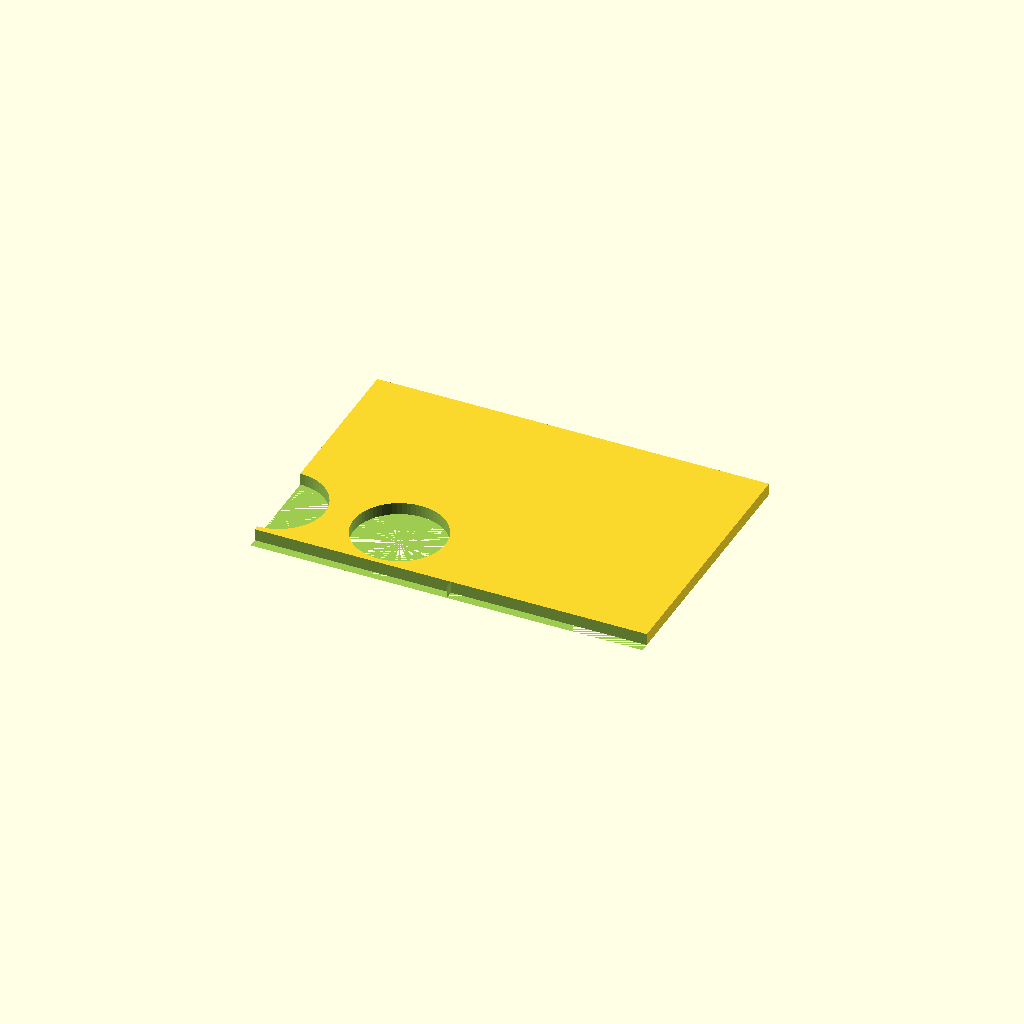
Cell 1: the model at its default parameters.
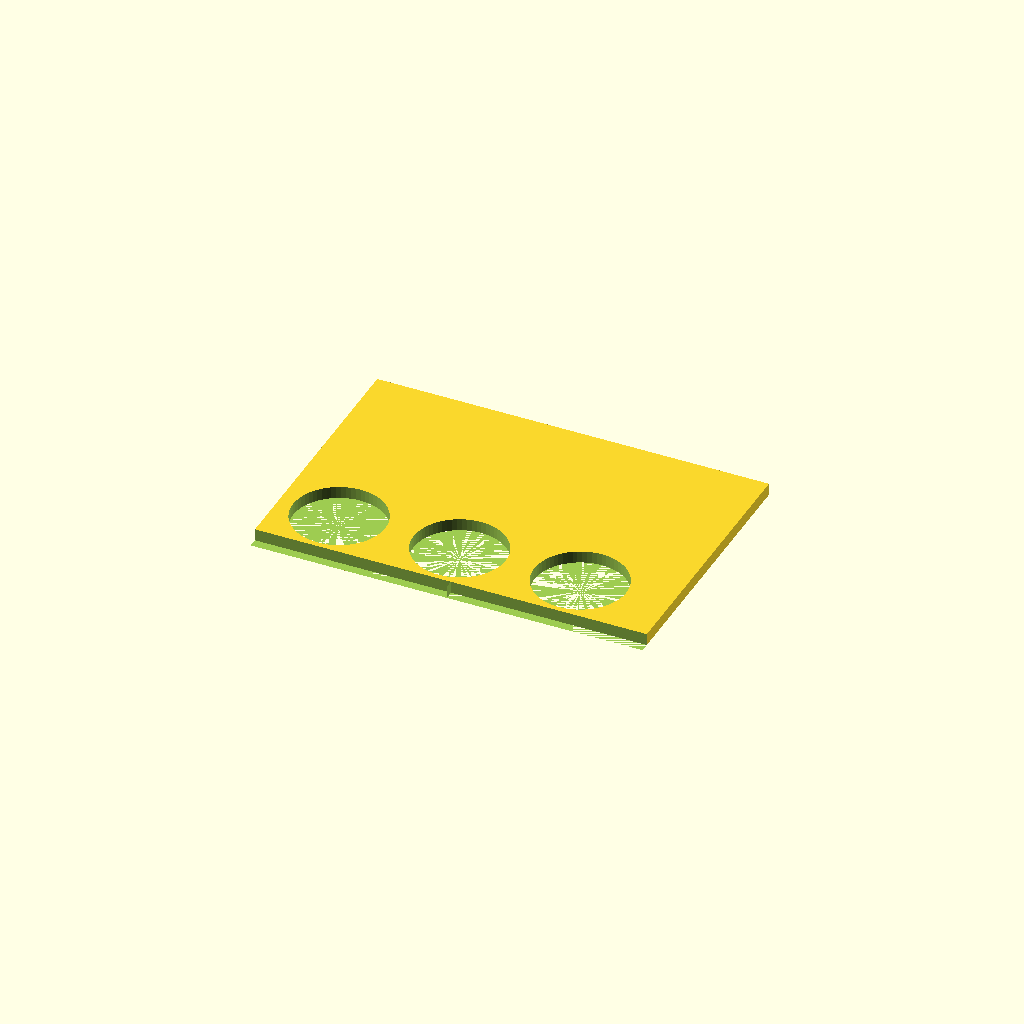
Cell 2: cols = 6 (everything else at default).
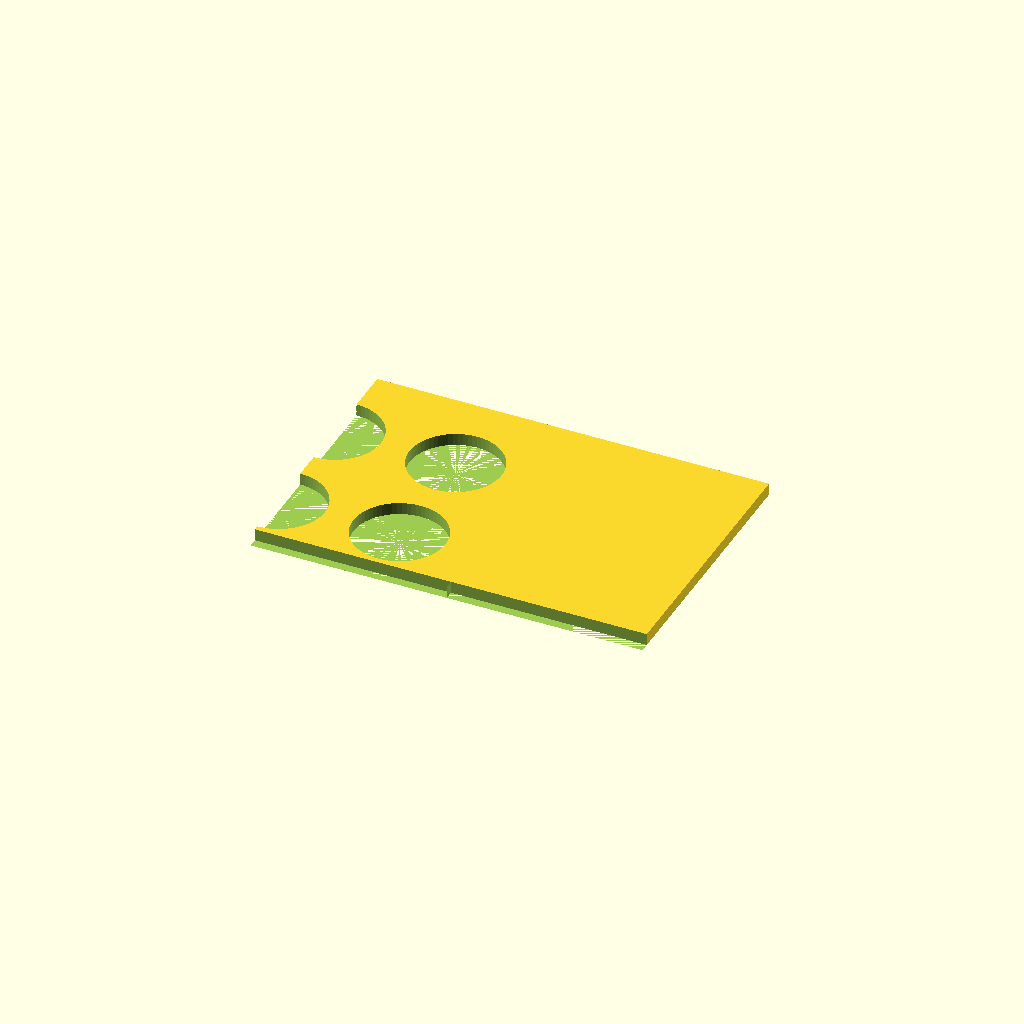
Cell 3: the same model with rows = 4.
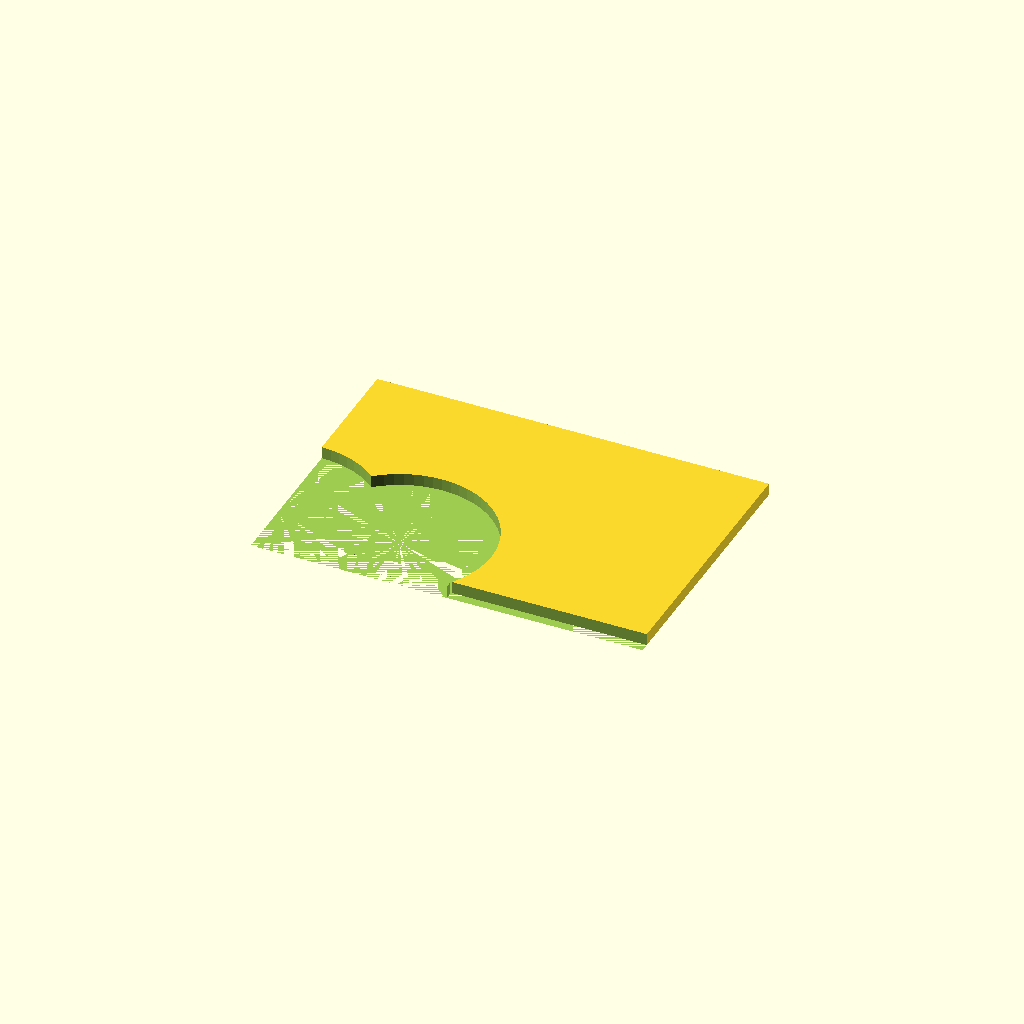
Cell 4: the same model with tube_d = 61.
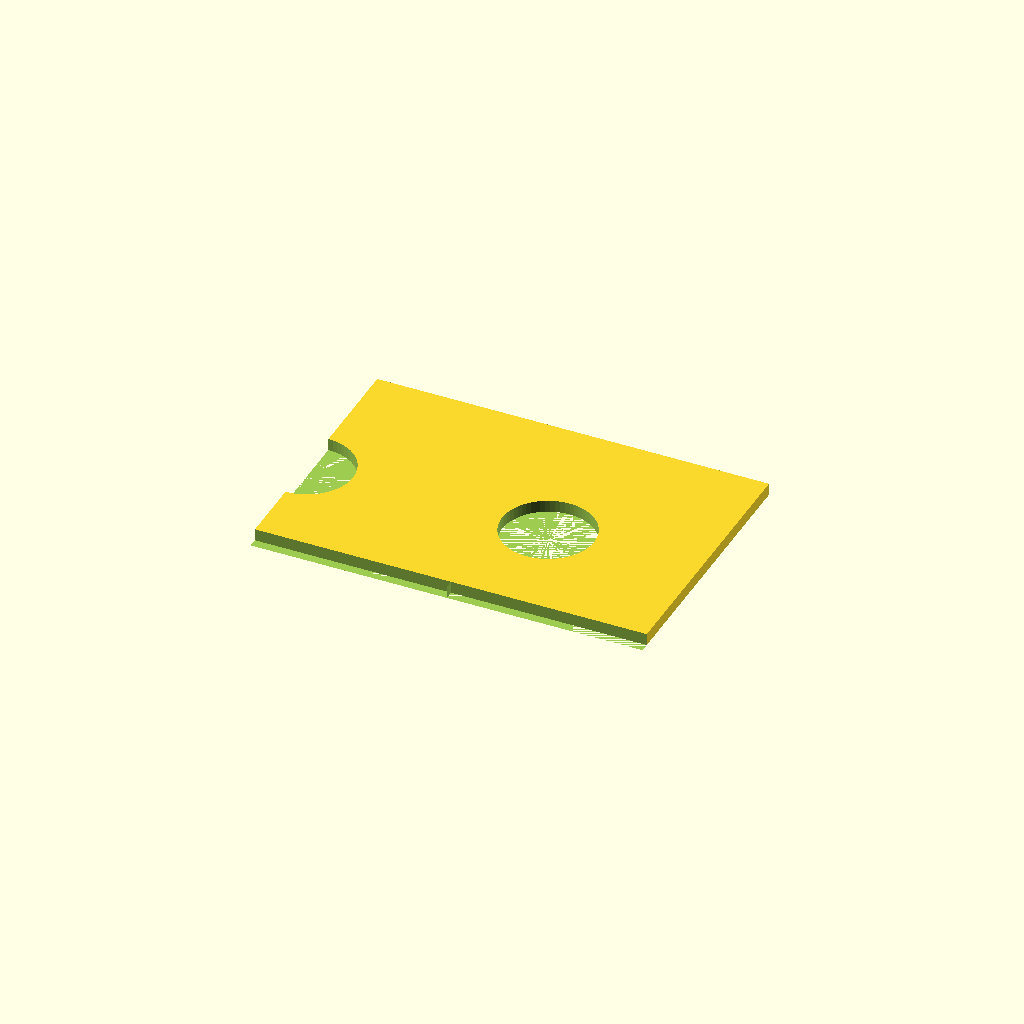
Cell 5: pitch = 80 (everything else at default).
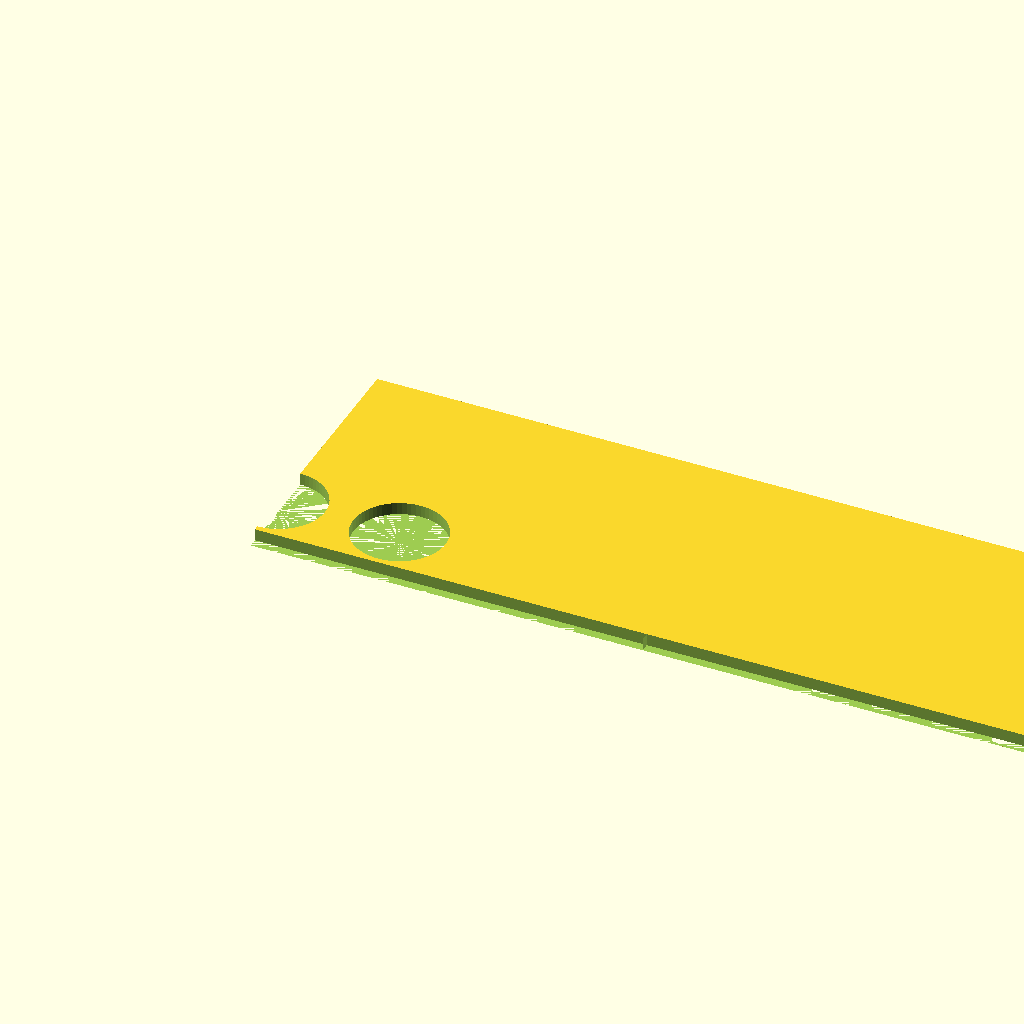
Cell 6 — plate_l set to 260, the other parameters unchanged.
All cells are drawn from one camera (rotation 55°, 0°, 25°, orthographic, colour scheme Cornfield), so only the parameter changes between them.
The OpenSCAD source (bench/results/scadcoder-box/code/tiiny_ATinyGreenCell_scadcoder-qwen3.5-9b/conical_rack_50ml_s0_a1.scad):
// Tube rack - a flat plate with a regular grid of tube holes and two solid wall guides along the
// long edges. NOVEL general part (a generic hole grid, not any one labware item). Teaches a regular
// (grid) hole pattern, a wall built up from a base plate, and a part that is intentionally
// upside-down for the print: it rests on the bed then is flipped over so the walls stand on the
// surface it was printed against.
//

cols   = 3;
rows   = 2;
tube_d = 30.5;
pitch  = 40;
plate_l = 130;
plate_w = 90;
base_t = 4;
wall_h = 70;

$fn = 64;

col_pitch = pitch;
row_pitch = pitch;

difference() {
    cube([plate_l, plate_w, base_t]);
    for (x = [-(cols - 1) * col_pitch / 2 : col_pitch : (cols - 1) * col_pitch / 2],
        y = [-(rows - 1) * row_pitch / 2 : row_pitch : (rows - 1) * row_pitch / 2]) {
        translate([x, y, 0]) cylinder(h = base_t + 1, d = tube_d);     // through-holes
    }
    // two solid walls along the long edges (X = +/- L/2), e.g. for the tubes to lean against
    for (x = [-plate_l / 2, plate_l / 2]) {
        translate([x, -1, 0]) cube([plate_l, 4, wall_h]);
    }
}
Customizer parameters (derived from the source; name, type, default, range or options):
cols: number, default 3
rows: number, default 2
tube_d: number, default 30.5
pitch: number, default 40
plate_l: number, default 130
plate_w: number, default 90
base_t: number, default 4
wall_h: number, default 70
